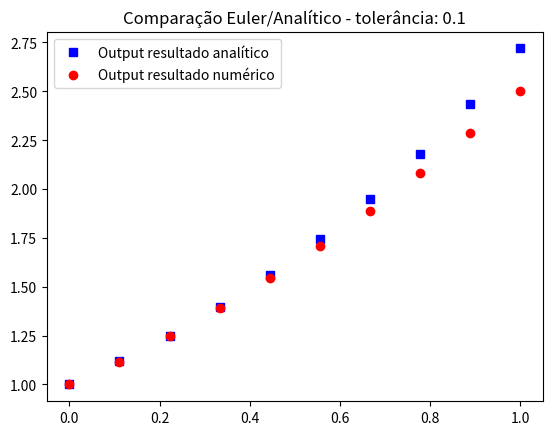

Python code for this plot:
#fazer série de Taylor https://www.youtube.com/watch?v=aZB8ffWQI1k
#optei por não usar o pacote simbólico
import math
import numpy as np
import matplotlib.pyplot as plt
import pylab 

def questao_1_a(x):

    return 1 + x + ((x**2)/2)

def f(x):

    return (math.e)**x

"""def questao_1_b(x):

    return (x**2)/2

def g(x):

    return math.sqrt((x**2)+1) - 1
"""

t = np.linspace(0,1, 10)

lista_outputs = []

for i in t:
    lista_outputs.append(questao_1_a(i))

# red dashes, blue squares and green triangles
plt.plot(t, f(t), 'bs', label='Output resultado analítico')
plt.plot(t , lista_outputs, 'ro', label="Output resultado numérico")
plt.title('Comparação Euler/Analítico - tolerância: 0.1')
pylab.legend(loc='upper left')
plt.show()

